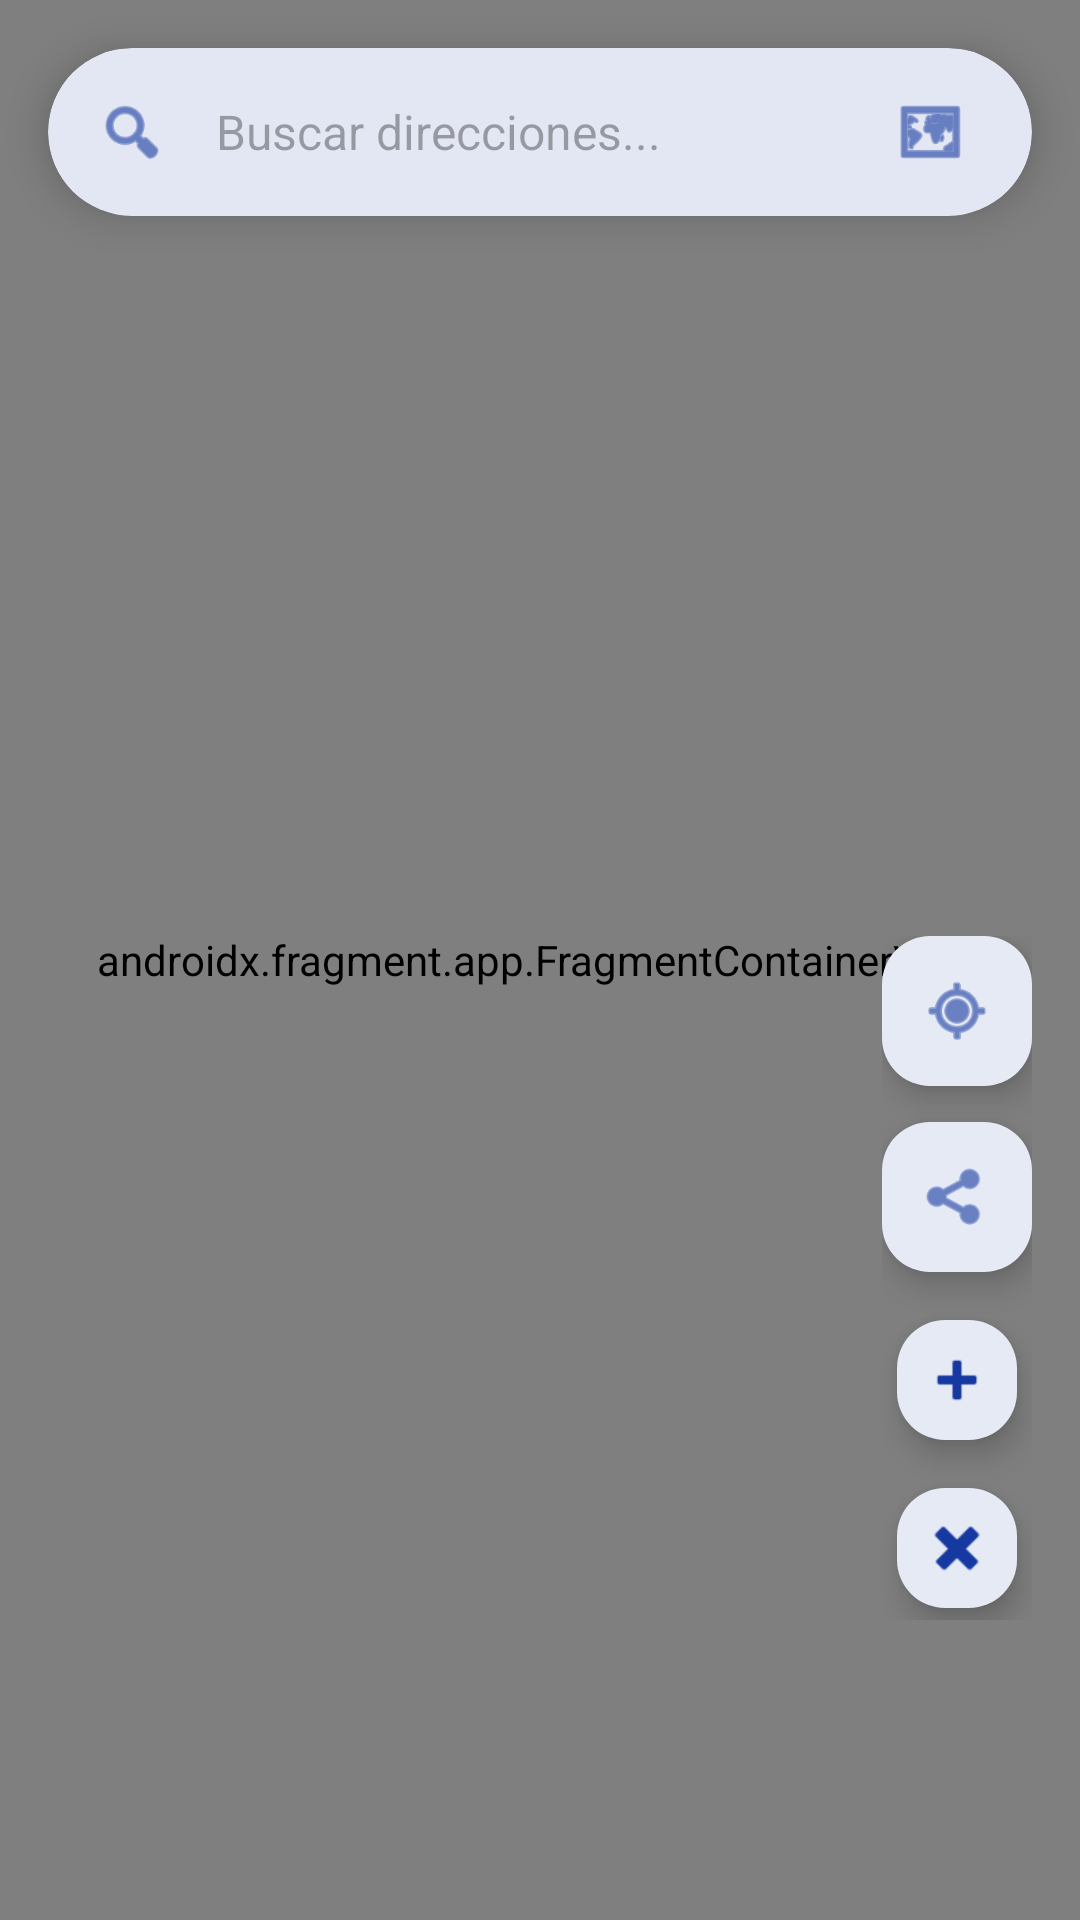

Reconstruct the res/layout file that produces this screen, plus the resources it refers to.
<!-- AndroidManifest.xml: application theme Theme.SignLink -->
<!-- res/layout/fragment_map.xml -->
<?xml version="1.0" encoding="utf-8"?>
<androidx.constraintlayout.widget.ConstraintLayout xmlns:android="http://schemas.android.com/apk/res/android"
    xmlns:app="http://schemas.android.com/apk/res-auto"
    xmlns:tools="http://schemas.android.com/tools"
    android:layout_width="match_parent"
    android:layout_height="match_parent"
    tools:context=".ui.map.MapFragment">

    <androidx.fragment.app.FragmentContainerView
        android:id="@+id/map"
        android:name="com.google.android.gms.maps.SupportMapFragment"
        android:layout_width="match_parent"
        android:layout_height="match_parent" />

    <com.google.android.material.card.MaterialCardView
        android:id="@+id/search_card"
        android:layout_width="match_parent"
        android:layout_height="wrap_content"
        android:layout_margin="16dp"
        app:cardCornerRadius="28dp"
        app:cardElevation="8dp"
        app:strokeWidth="0dp"
        app:layout_constraintTop_toTopOf="parent">

        <LinearLayout
            android:layout_width="match_parent"
            android:layout_height="56dp"
            android:gravity="center_vertical"
            android:orientation="horizontal"
            android:paddingHorizontal="16dp">

            <ImageView
                android:layout_width="24dp"
                android:layout_height="24dp"
                android:src="@android:drawable/ic_menu_search"
                app:tint="@color/primary" />

            <AutoCompleteTextView
                android:id="@+id/et_search"
                android:layout_width="0dp"
                android:layout_height="wrap_content"
                android:layout_marginStart="16dp"
                android:layout_weight="1"
                android:background="@null"
                android:hint="Buscar direcciones..."
                android:imeOptions="actionSearch"
                android:inputType="text"
                android:completionThreshold="1"
                android:textColor="#212121"
                android:textSize="16sp" />

            <com.google.android.material.imageview.ShapeableImageView
                android:id="@+id/iv_map_type"
                android:layout_width="36dp"
                android:layout_height="36dp"
                android:background="?attr/selectableItemBackgroundBorderless"
                android:padding="6dp"
                android:src="@android:drawable/ic_menu_mapmode"
                app:tint="@color/primary" />
        </LinearLayout>
    </com.google.android.material.card.MaterialCardView>

    
    <LinearLayout
        android:layout_width="wrap_content"
        android:layout_height="wrap_content"
        android:layout_marginEnd="16dp"
        android:layout_marginBottom="100dp"
        android:gravity="center"
        android:orientation="vertical"
        app:layout_constraintBottom_toBottomOf="parent"
        app:layout_constraintEnd_toEndOf="parent">

        <com.google.android.material.floatingactionbutton.FloatingActionButton
            android:id="@+id/fab_my_location"
            android:layout_width="wrap_content"
            android:layout_height="wrap_content"
            android:layout_marginBottom="12dp"
            android:backgroundTint="@color/white"
            app:fabCustomSize="50dp"
            app:srcCompat="@android:drawable/ic_menu_mylocation"
            app:tint="@color/primary" />

        <com.google.android.material.floatingactionbutton.FloatingActionButton
            android:id="@+id/fab_share_location"
            android:layout_width="wrap_content"
            android:layout_height="wrap_content"
            android:layout_marginBottom="12dp"
            android:backgroundTint="@color/white"
            app:fabCustomSize="50dp"
            app:srcCompat="@android:drawable/ic_menu_share"
            app:tint="@color/primary" />

        
        <com.google.android.material.floatingactionbutton.FloatingActionButton
            android:id="@+id/fab_zoom_in"
            android:layout_width="wrap_content"
            android:layout_height="wrap_content"
            android:layout_marginBottom="8dp"
            android:backgroundTint="@color/white"
            app:fabCustomSize="40dp"
            app:srcCompat="@android:drawable/ic_input_add"
            app:tint="@color/primary" />

        <com.google.android.material.floatingactionbutton.FloatingActionButton
            android:id="@+id/fab_zoom_out"
            android:layout_width="wrap_content"
            android:layout_height="wrap_content"
            android:backgroundTint="@color/white"
            app:fabCustomSize="40dp"
            app:srcCompat="@android:drawable/ic_delete"
            app:tint="@color/primary" />

    </LinearLayout>

    
    <com.google.android.material.button.MaterialButton
        android:id="@+id/btn_start_route"
        style="@style/Widget.Material3.Button.Icon"
        android:layout_width="wrap_content"
        android:layout_height="56dp"
        android:layout_marginBottom="24dp"
        android:text="Iniciar Ruta"
        android:textAllCaps="false"
        android:textSize="16sp"
        android:textColor="@color/white"
        android:visibility="gone"
        app:icon="@android:drawable/ic_menu_directions"
        app:iconTint="@color/white"
        app:backgroundTint="#2563EB"
        app:cornerRadius="28dp"
        app:layout_constraintBottom_toBottomOf="parent"
        app:layout_constraintEnd_toEndOf="parent"
        app:layout_constraintStart_toStartOf="parent" />

</androidx.constraintlayout.widget.ConstraintLayout>
<!-- resources referenced by this layout -->
<resources>
  <color name="primary">#1539A1</color>
  <color name="white">#FFFFFFFF</color>
  <style name="Theme.SignLink" parent="Base.Theme.SignLink" />
  <style name="Base.Theme.SignLink" parent="Theme.Material3.DayNight.NoActionBar">
          <item name="colorPrimary">@color/primary</item>
          <item name="colorOnPrimary">@color/on_primary</item>
          <item name="colorSecondary">@color/secondary</item>
          <item name="colorOnSecondary">@color/on_secondary</item>
          <item name="android:navigationBarColor">@color/white</item>
          <item name="android:windowBackground">@color/background</item>
          <item name="colorSurface">@color/surface</item>
          <item name="colorOnSurface">@color/on_surface</item>
          <item name="colorOnSurfaceVariant">@color/on_surface_variant</item>
          <item name="colorSurfaceVariant">@color/gray_100</item>
          <item name="colorPrimaryContainer">#E3F2FD</item>
          <item name="colorOnPrimaryContainer">@color/primary_variant</item>
      </style>
  <color name="on_primary">#FFFFFF</color>
  <color name="secondary">#00D09C</color>
  <color name="on_secondary">#FFFFFF</color>
  <color name="background">#F8F9FD</color>
  <color name="surface">#FFFFFF</color>
  <color name="on_surface">#1D212D</color>
  <color name="on_surface_variant">#6B7280</color>
  <color name="gray_100">#F3F4F6</color>
  <color name="primary_variant">#0D2970</color>
</resources>
